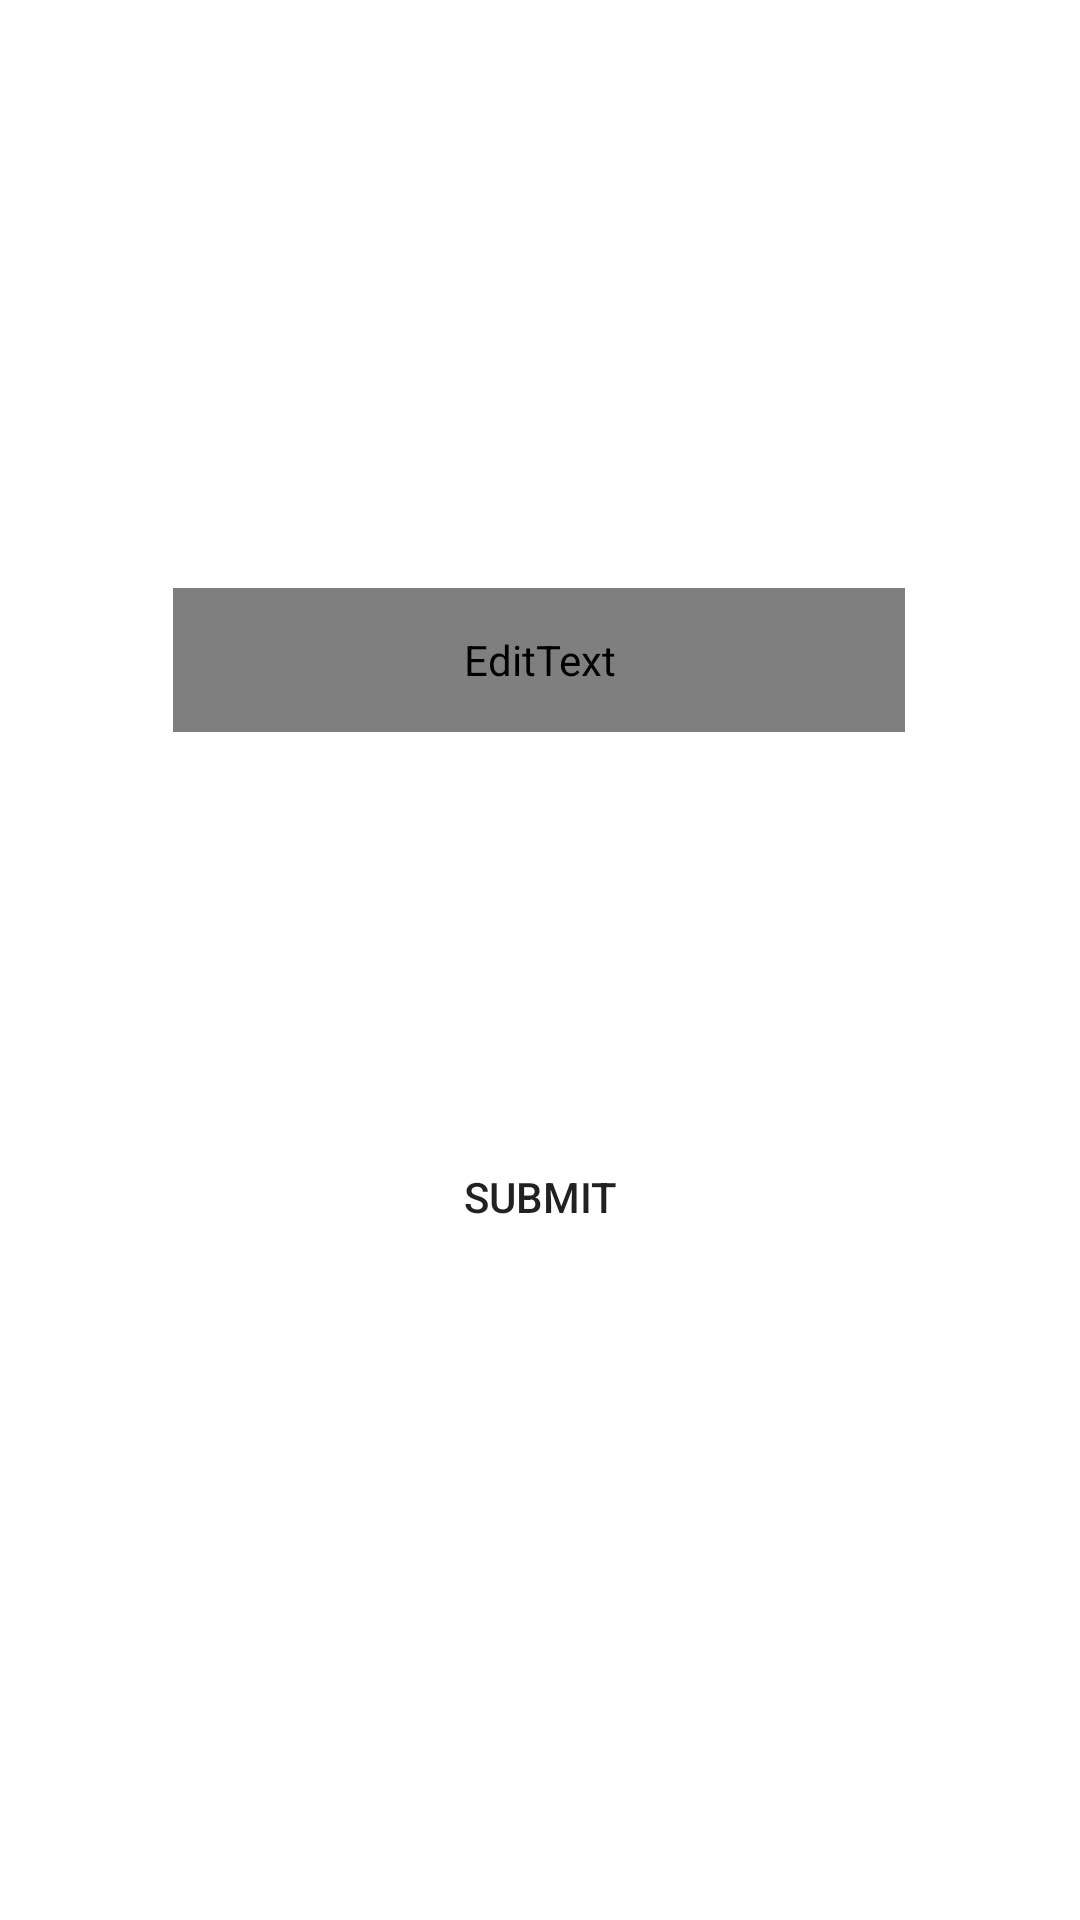

Layout XML and referenced resources for this Android screen:
<!-- AndroidManifest.xml: application theme Theme.CampusEase -->
<!-- res/layout/activity_generate_password.xml -->
<?xml version="1.0" encoding="utf-8"?>
<androidx.constraintlayout.widget.ConstraintLayout xmlns:android="http://schemas.android.com/apk/res/android"
    xmlns:app="http://schemas.android.com/apk/res-auto"
    xmlns:tools="http://schemas.android.com/tools"
    android:layout_width="match_parent"
    android:layout_height="match_parent"
    tools:context=".Generate_Password">

    <EditText
        android:id="@+id/password_text"
        android:layout_width="244dp"
        android:layout_height="48dp"
        android:layout_marginTop="196dp"
        android:ems="10"
        android:fontFamily="@font/aclonica"
        android:hint="@string/enter_new_password"
        android:inputType="textPassword"
        android:textColorHint="#757575"
        app:layout_constraintEnd_toEndOf="parent"
        app:layout_constraintHorizontal_bias="0.497"
        app:layout_constraintStart_toStartOf="parent"
        app:layout_constraintTop_toTopOf="parent"
        android:autofillHints="" />

    <Button
        android:id="@+id/SubmitPass_btn"
        android:layout_width="111dp"
        android:layout_height="54dp"
        android:layout_marginTop="128dp"
        android:background="@drawable/round_btn"
        android:onClick="onPassSubmit"
        android:text="@string/submit"
        app:layout_constraintEnd_toEndOf="parent"
        app:layout_constraintStart_toStartOf="parent"
        app:layout_constraintTop_toBottomOf="@+id/password_text" />
</androidx.constraintlayout.widget.ConstraintLayout>
<!-- resources referenced by this layout -->
<resources>
  <!-- drawable round_btn (drawable) -->
  <?xml version="1.0" encoding="utf-8"?>
  <shape xmlns:android="http://schemas.android.com/apk/res/android">
      <solid/>
          <corners
              android:topRightRadius="45dp"
              android:topLeftRadius="45dp"
              android:bottomRightRadius="45dp"
              android:bottomLeftRadius="45dp"
              />
  </shape>
  <string name="enter_new_password">Enter new Password</string>
  <string name="submit">Submit</string>
  <style name="Theme.CampusEase" parent="Theme.MaterialComponents.DayNight.DarkActionBar">
          
          <item name="colorPrimary">@color/blue</item>
          <item name="colorPrimaryVariant">@color/purple_700</item>
          <item name="colorOnPrimary">@color/white</item>
          
          <item name="colorSecondary">@color/teal_200</item>
          <item name="colorSecondaryVariant">@color/teal_700</item>
          <item name="colorOnSecondary">@color/black</item>
          
          <item name="android:statusBarColor">?attr/colorPrimaryVariant</item>
          
      </style>
  <color name="blue">#2196F3</color>
  <color name="purple_700">#FF3700B3</color>
  <color name="white">#FFFFFFFF</color>
  <color name="teal_200">#FF03DAC5</color>
  <color name="teal_700">#FF018786</color>
  <color name="black">#FF000000</color>
</resources>
